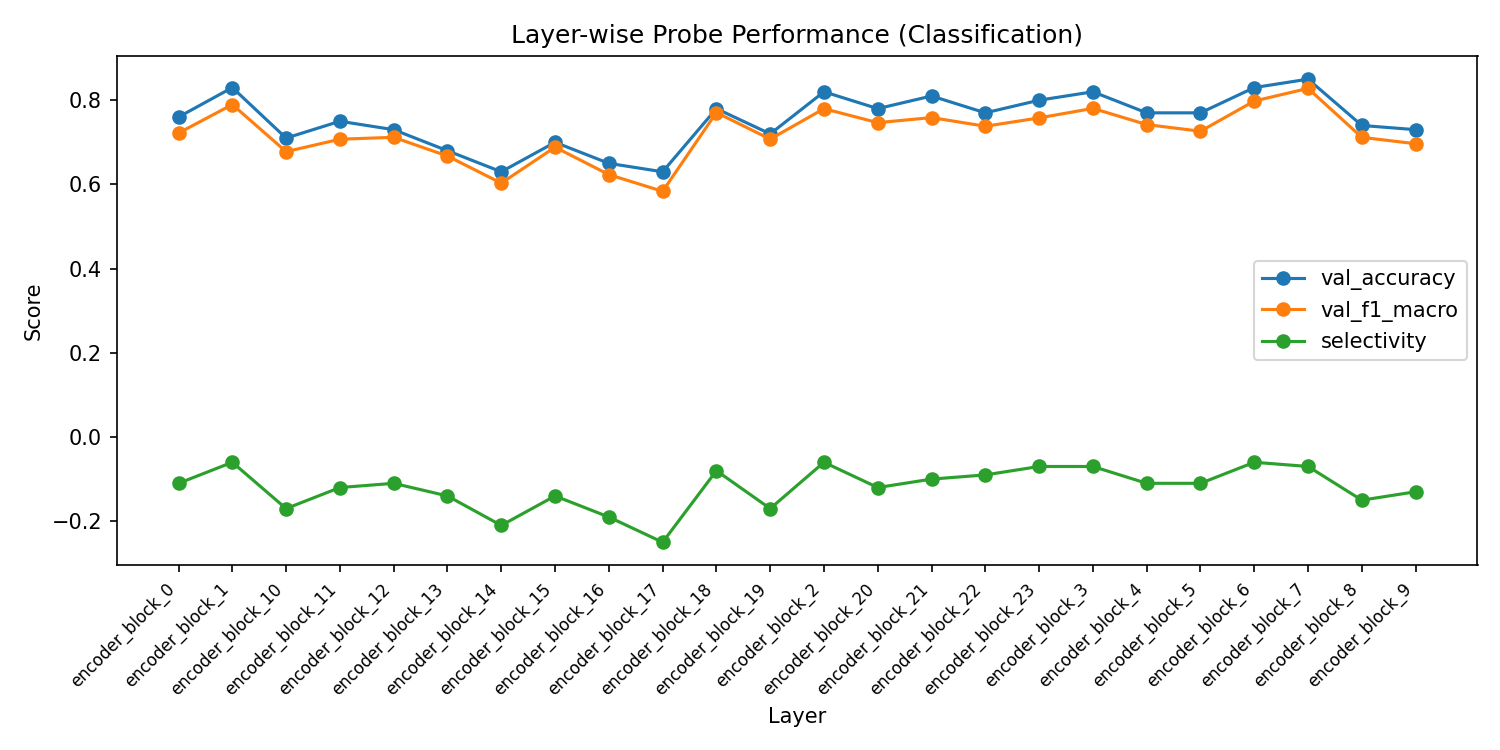

Source data for this figure (header and first rows):
layer, val_accuracy, val_f1_macro, val_f1_weighted, train_loss, selectivity
encoder_block_0, 0.76, 0.7219, 0.7602, 0.01684, -0.11
encoder_block_1, 0.83, 0.7897, 0.8262, 0.009878, -0.06
encoder_block_10, 0.71, 0.6778, 0.7209, 0.002807, -0.17
encoder_block_11, 0.75, 0.7073, 0.7479, 0.001528, -0.12
encoder_block_12, 0.73, 0.7119, 0.7374, 0.002052, -0.11
encoder_block_13, 0.68, 0.6674, 0.69, 0.001645, -0.14
encoder_block_14, 0.63, 0.603, 0.6411, 0.001557, -0.21
encoder_block_15, 0.7, 0.6884, 0.7105, 0.001773, -0.14
encoder_block_16, 0.65, 0.6233, 0.6541, 0.001042, -0.19
encoder_block_17, 0.63, 0.5836, 0.6284, 0.001404, -0.25
encoder_block_18, 0.78, 0.7707, 0.7885, 0.001012, -0.08
encoder_block_19, 0.72, 0.7075, 0.7291, 0.0005316, -0.17
encoder_block_2, 0.82, 0.7798, 0.818, 0.009244, -0.06
encoder_block_20, 0.78, 0.7466, 0.7805, 0.0003901, -0.12
encoder_block_21, 0.81, 0.7587, 0.8008, 0.0002134, -0.1
encoder_block_22, 0.77, 0.7381, 0.7723, 0.0003104, -0.09
encoder_block_23, 0.8, 0.758, 0.7944, 0.0002413, -0.07
encoder_block_3, 0.82, 0.7806, 0.8172, 0.01087, -0.07
encoder_block_4, 0.77, 0.7421, 0.7758, 0.007372, -0.11
encoder_block_5, 0.77, 0.7263, 0.7617, 0.006334, -0.11
encoder_block_6, 0.83, 0.798, 0.8268, 0.004559, -0.06
encoder_block_7, 0.85, 0.8281, 0.8535, 0.003828, -0.07
encoder_block_8, 0.74, 0.7117, 0.7444, 0.003763, -0.15
encoder_block_9, 0.73, 0.6966, 0.734, 0.002526, -0.13
